Labelled photos from "data", an image-classification folder in d-kudin/image-classifier-learning. The possible labels are: Albizia julibrissin, flowering cherry, Koelreuteria paniculata, Lagerstroemia indica, Magnolia liliflora.

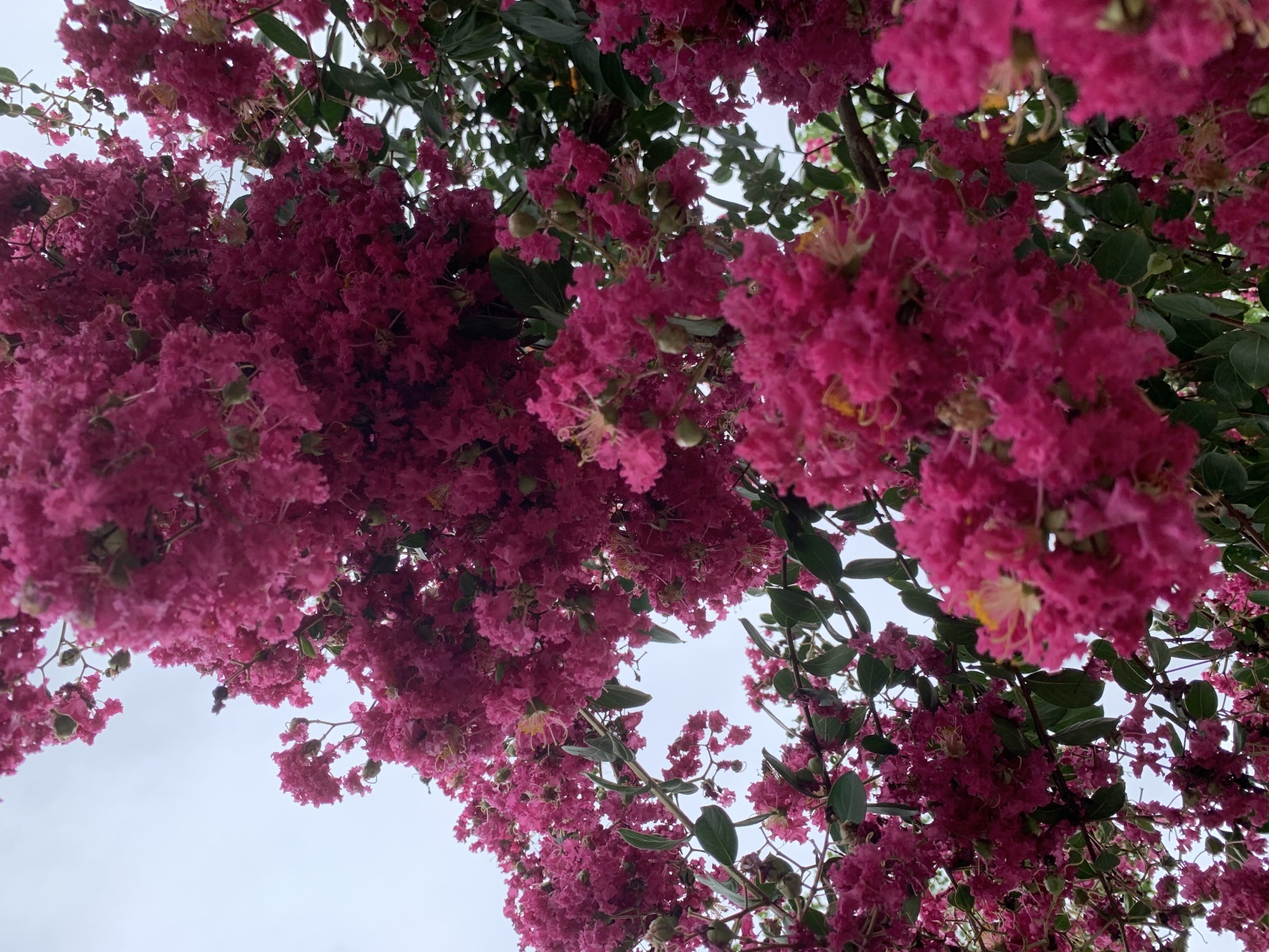
Label: Lagerstroemia indica

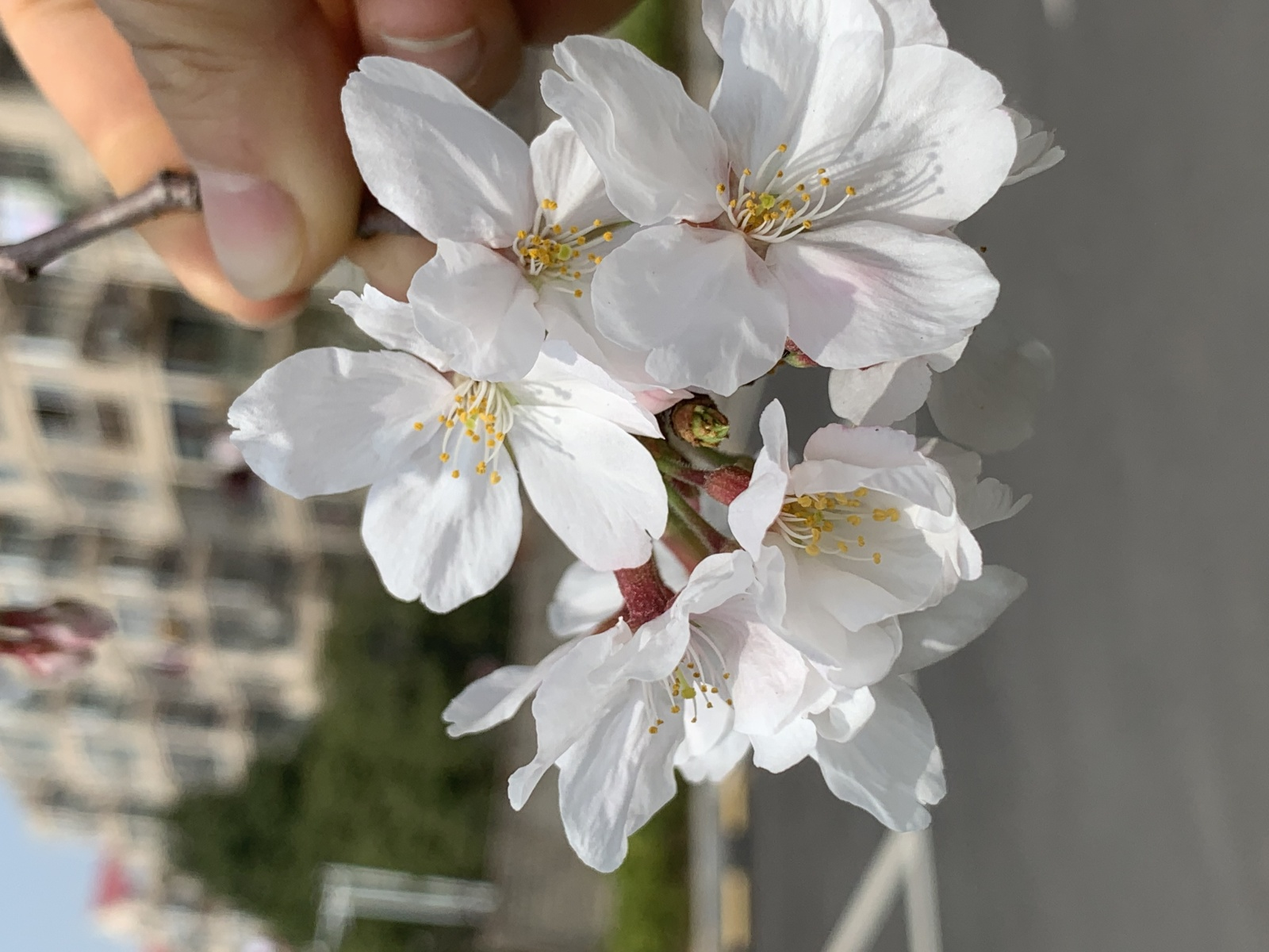
Label: flowering cherry

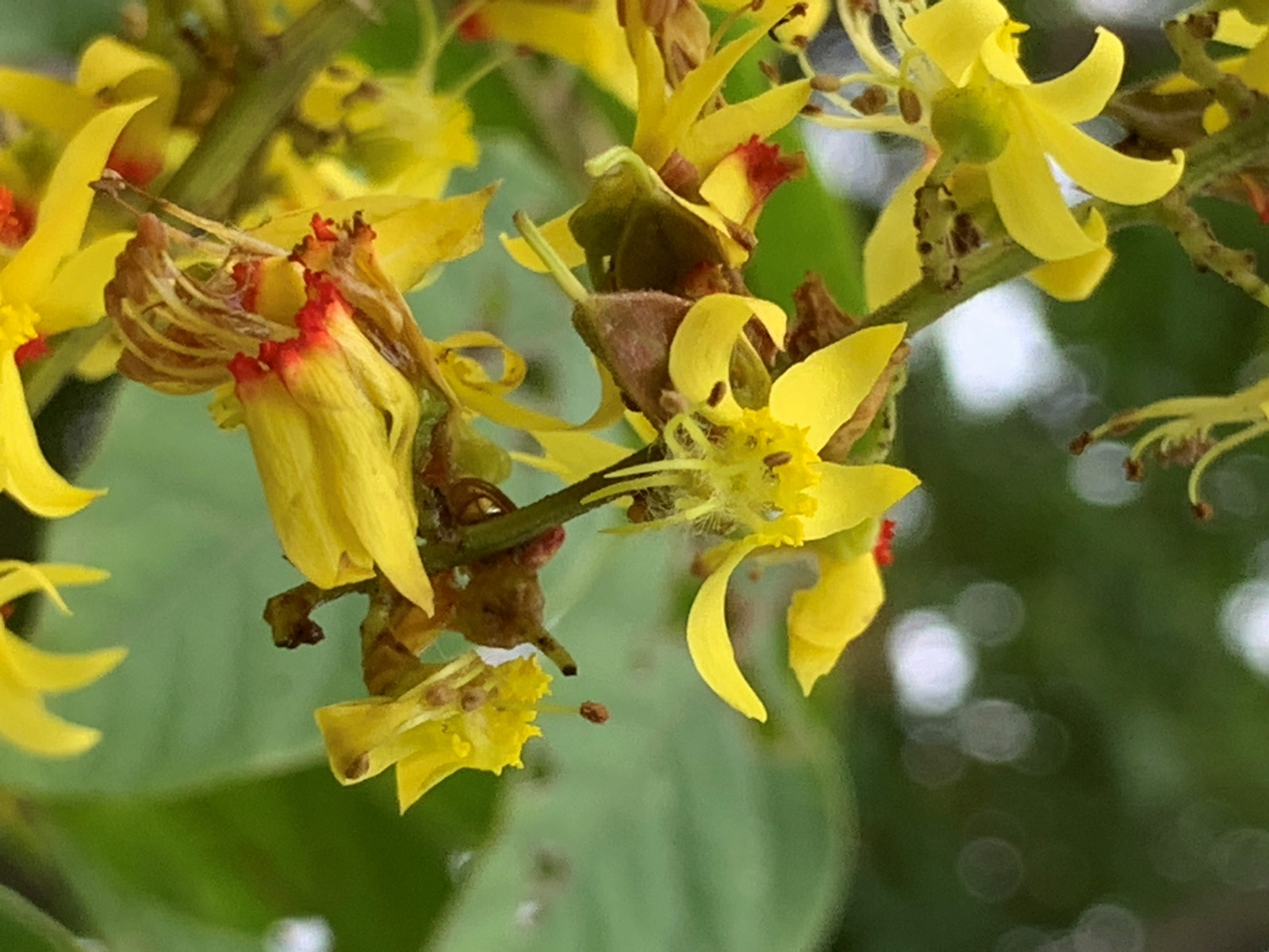
Label: Koelreuteria paniculata

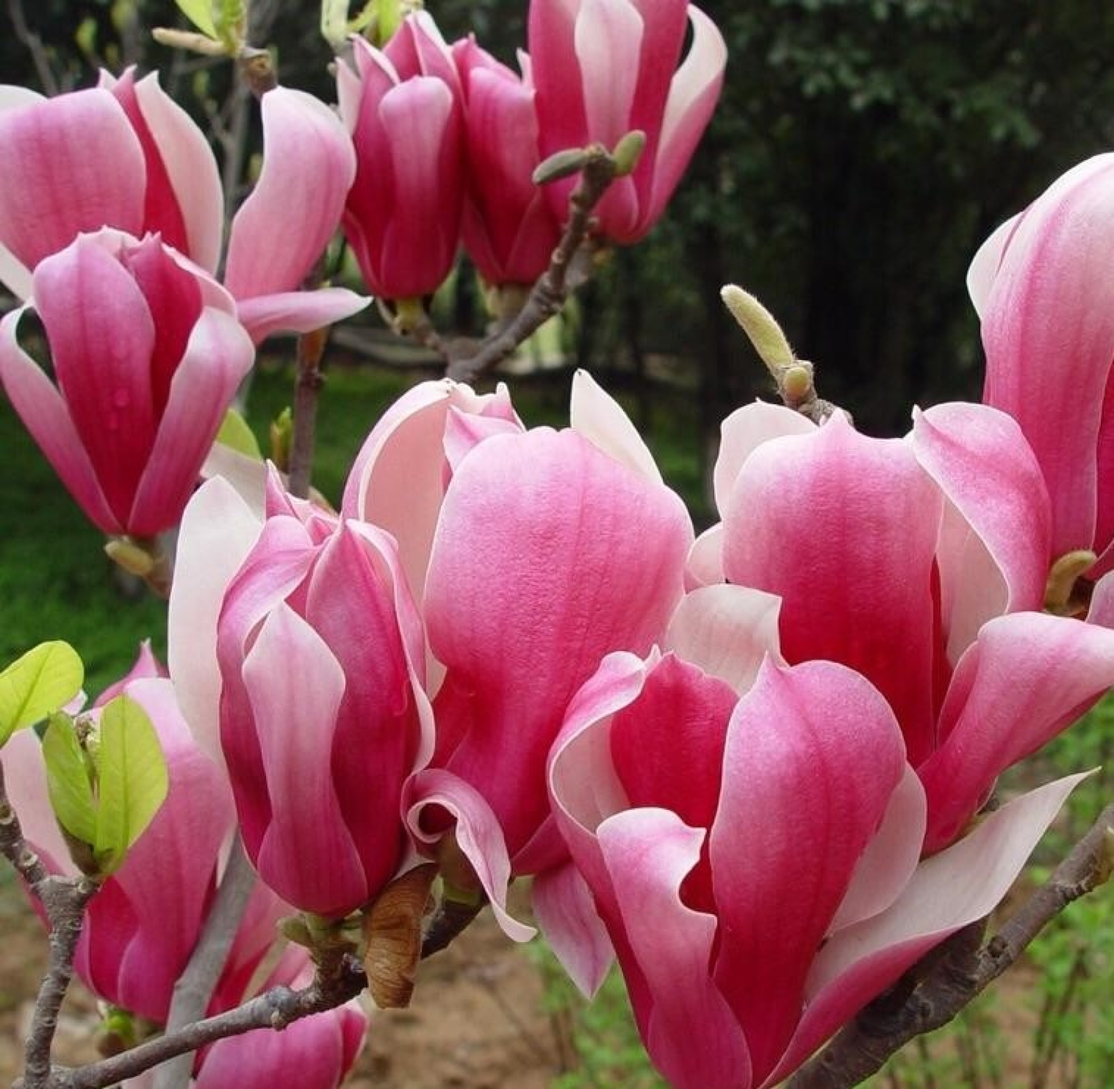
Label: Magnolia liliflora

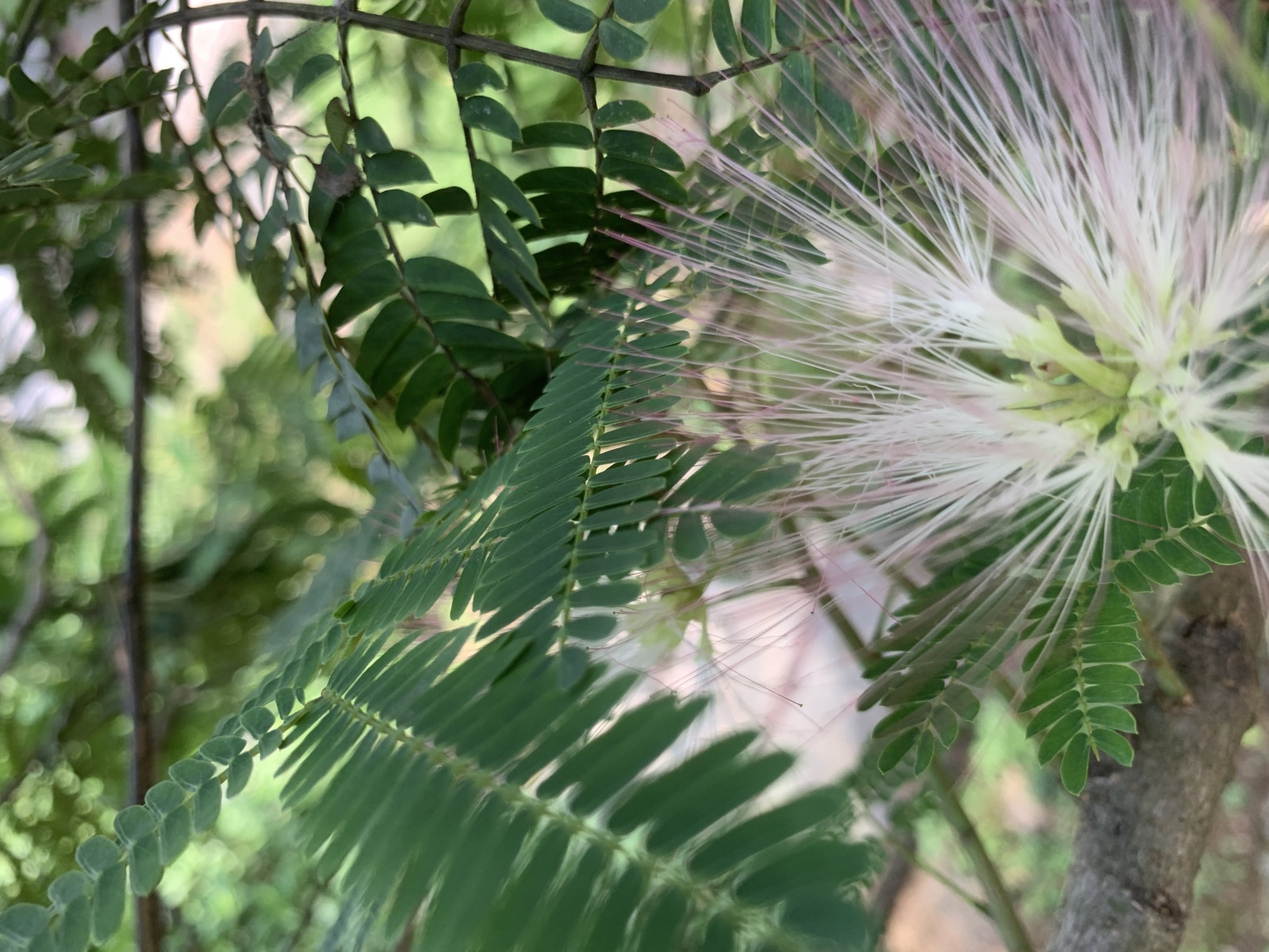
Label: Albizia julibrissin

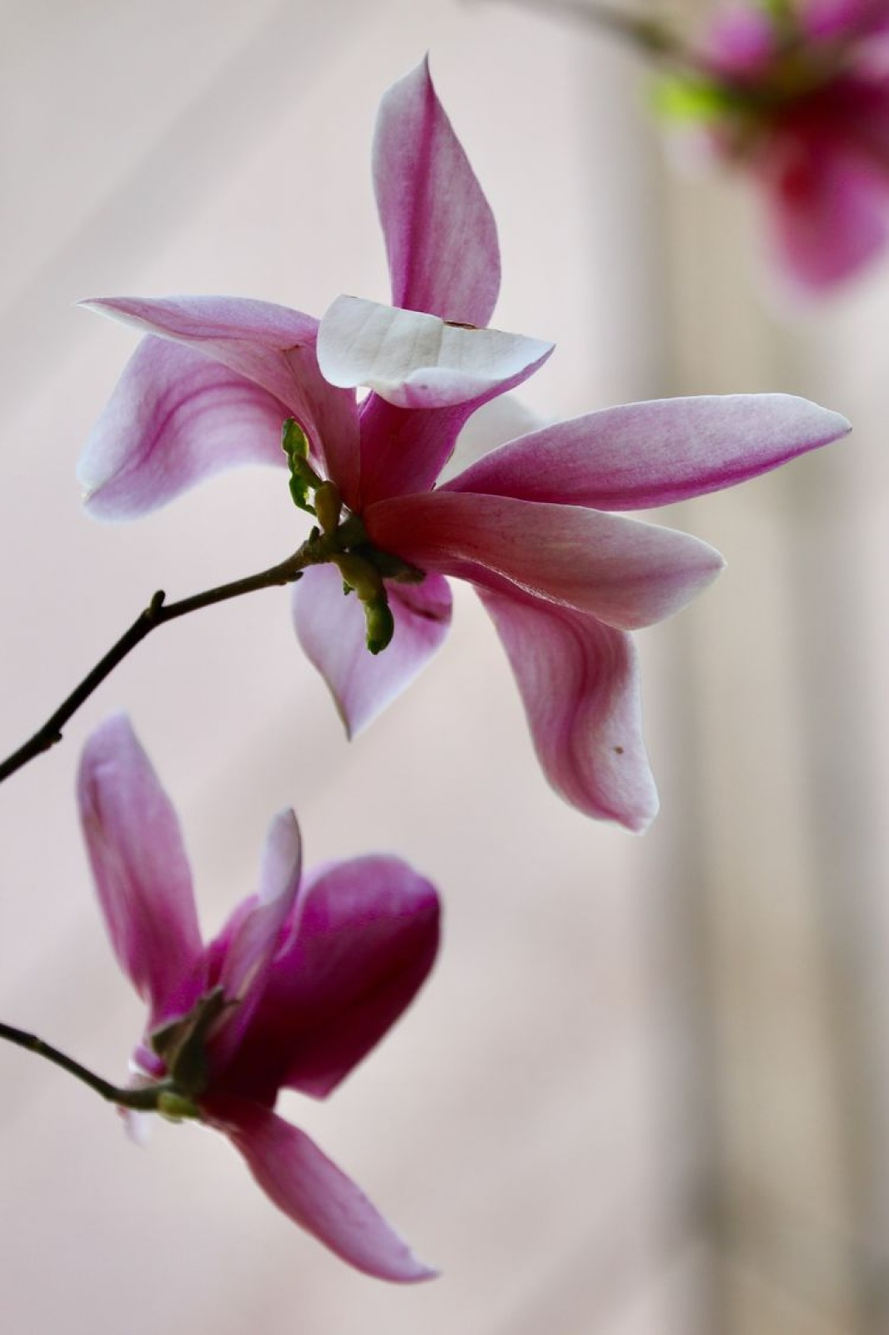
Label: Magnolia liliflora
